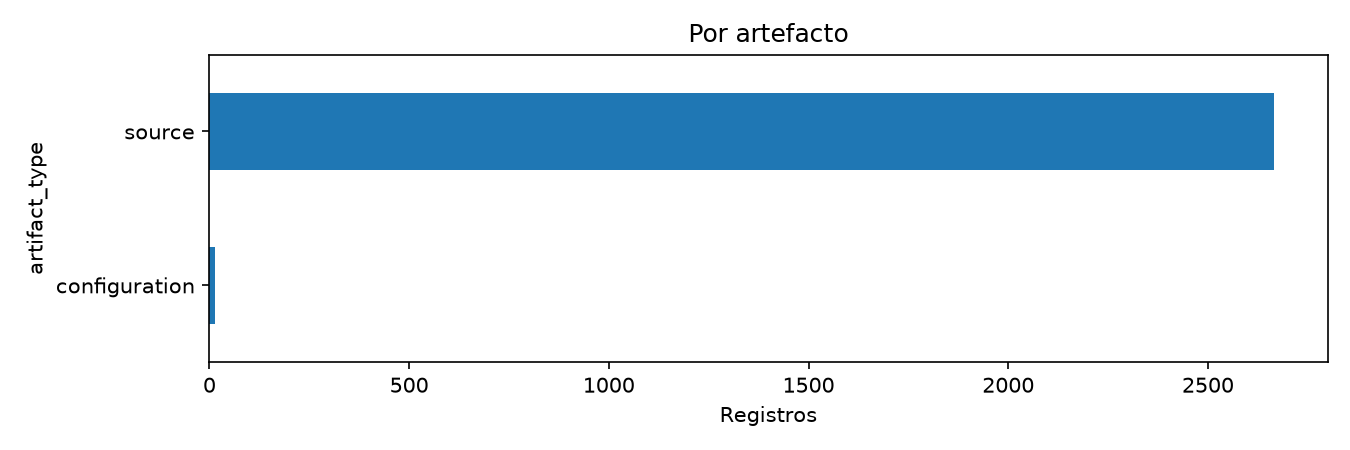

Source data for this figure (header and first rows):
grupo, registros
source, 2666
configuration, 14
